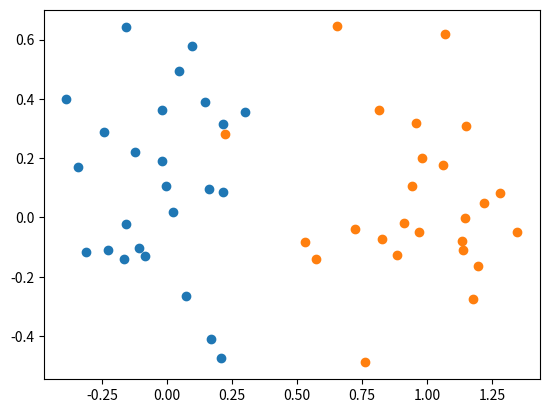

The matplotlib source for this figure:
"""Generate simple data."""
import matplotlib.pyplot as plt
import numpy as np


def gen_simple(num_obs=50):
    """Generate simple data."""
    num_obs_per_cluster = int(num_obs / 2)
    X = np.vstack((
        np.random.randn(num_obs_per_cluster, 2) * 0.25 + [[0, 0]],
        np.random.randn(num_obs_per_cluster, 2) * 0.25 + [[1, 0]],
    ))
    Y = np.vstack((
        np.zeros((num_obs_per_cluster, 1)),
        np.ones((num_obs_per_cluster, 1)),
    ))
    return X, Y


def gen_xor(num_obs=50):
    """Generate XOR data."""
    num_obs_per_cluster = int(num_obs / 4)
    np.random.seed(653453)
    X = np.vstack((
        np.random.randn(num_obs_per_cluster, 2) * 0.25 + [[0, 0]],
        np.random.randn(num_obs_per_cluster, 2) * 0.25 + [[1, 1]],
        np.random.randn(num_obs_per_cluster, 2) * 0.25 + [[0, 1]],
        np.random.randn(num_obs_per_cluster, 2) * 0.25 + [[1, 0]],
    ))
    Y = np.hstack((
        np.zeros((2 * num_obs_per_cluster,)),
        np.ones((2 * num_obs_per_cluster,)),
    ))
   
    return X, Y


def main():
    """Plot simple data."""
    X, Y = gen_simple()
    for y in np.unique(Y):
        plt.plot(X[Y[:, 0] == y, 0], X[Y[:, 0] == y, 1], 'o')
    plt.show()


if __name__ == "__main__":
    main()